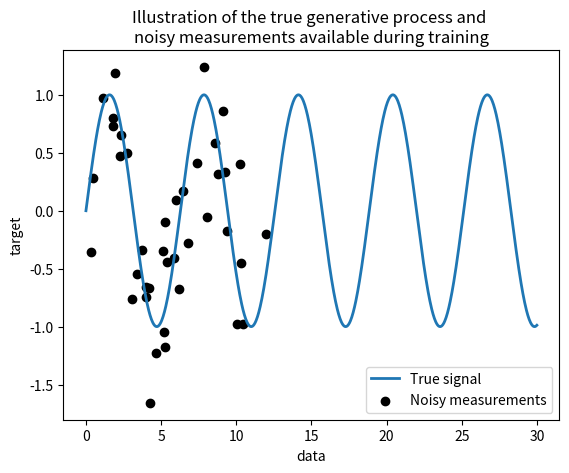

Reproduce this figure in Python.
import numpy as np
import matplotlib.pyplot as plt

def main():
    # Start with a synthetic dataset
    rng = np.random.RandomState(0)
    data = np.linspace(0,30,num=1_000).reshape(-1,1)
    target = np.sin(data).ravel()
    
    training_sample_indices = rng.choice(np.arange(0, 400), size=40, replace=False)
    training_data = data[training_sample_indices]
    training_noisy_target = target[training_sample_indices] + 0.5 * rng.randn(
        len(training_sample_indices)
    )
    
    plt.plot(data, target, label="True signal", linewidth=2)
    plt.scatter(
        training_data,
        training_noisy_target,
        color="black",
        label="Noisy measurements",
    )
    plt.legend()
    plt.xlabel("data")
    plt.ylabel("target")
    _ = plt.title(
        "Illustration of the true generative process and \n"
        "noisy measurements available during training"
    )
    plt.show()

class Kriging:
    def __init__(self,x_mat,y_vec):
        # Expects input values of:
        # x_mat: matrix of explanatory variables
        # y_vec: vector of response variables
        self.x = x_mat
        self.y = y_vec

        self.d, self.n = np.shape(self.x)

        # Make a vector of ones
        F = np.ones(self.n,1)

        #Generate the correlation matrix for the given x values
        self.corr_mat = np.zeros(self.n,self.n)
        for i in range(1,self.n):
            for j in range(i,self.n):
                val = self.Gaussian(self.x[i],self.x[j])
                self.corr_mat[i,j] = self.corr_mat[j,i] = val
        self.mu = self.calculateKrigingMean()
        self.theta = np.zeros(self.d)

    def calculateKrigingMean(self):
        F = np.ones(self.n,1)
        mu = np.transpose(F)*self.inv_psi*self.y
        mu = mu/(np.transpose(F)*self.inv_psi*F)
        return mu
    
    def calculateSigma(self):
        F = np.ones(self.n,1)
        sigma = (1.0/self.n)*np.transpose(self.y-F*self.mu)*self.inv_psi*(self.y-F*self.mu)
        return sigma

    def calculateB(self):
        b = self.psi_inv*(self.y-np.ones(self.n,1)*self.mu)
    def calculateConstants(self):
        pre_psi_ij = np.zeros(self.n)
        #for i in range(self.n):

    def calculatePrePsiMatrix(self):
        pre_psi_ij = np.zeros(self.n)
        for i in range(1,self.n):
            for j in range(1,self.n):
                diffX = self.x[i,:] - self.x[j,:]
                pre_psi_ij[i,j] = np.dot(diffX,diffX)
        return pre_psi_ij

if __name__ == "__main__":
    main()
